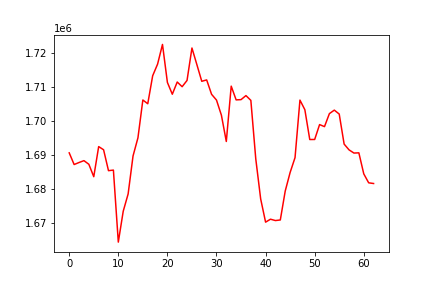

Source data for this figure (header and first rows):
, 0
0, 1690665
1, 1687237
2, 1687831
3, 1688380
4, 1687304
5, 1683658
6, 1692505
7, 1691577
8, 1685432
9, 1685600
10, 1664435
11, 1673504
12, 1678592
13, 1689750
14, 1695089
15, 1706205
16, 1705098
17, 1713326
18, 1716746
19, 1722528
20, 1711362
21, 1707895
22, 1711487
23, 1710110
24, 1711951
25, 1721480
26, 1716617
27, 1711699
28, 1712101
29, 1707873
30, 1706181
31, 1701738
32, 1694012
33, 1710271
34, 1706237
35, 1706310
36, 1707496
37, 1706087
38, 1688906
39, 1677122
40, 1670302
41, 1671170
42, 1670772
43, 1670943
44, 1679436
45, 1684906
46, 1689271
47, 1706170
48, 1703350
49, 1694586
50, 1694598
51, 1698974
52, 1698374
53, 1702196
54, 1703226
55, 1702068
56, 1693244
57, 1691545
58, 1690609
59, 1690674
... 3 more rows
